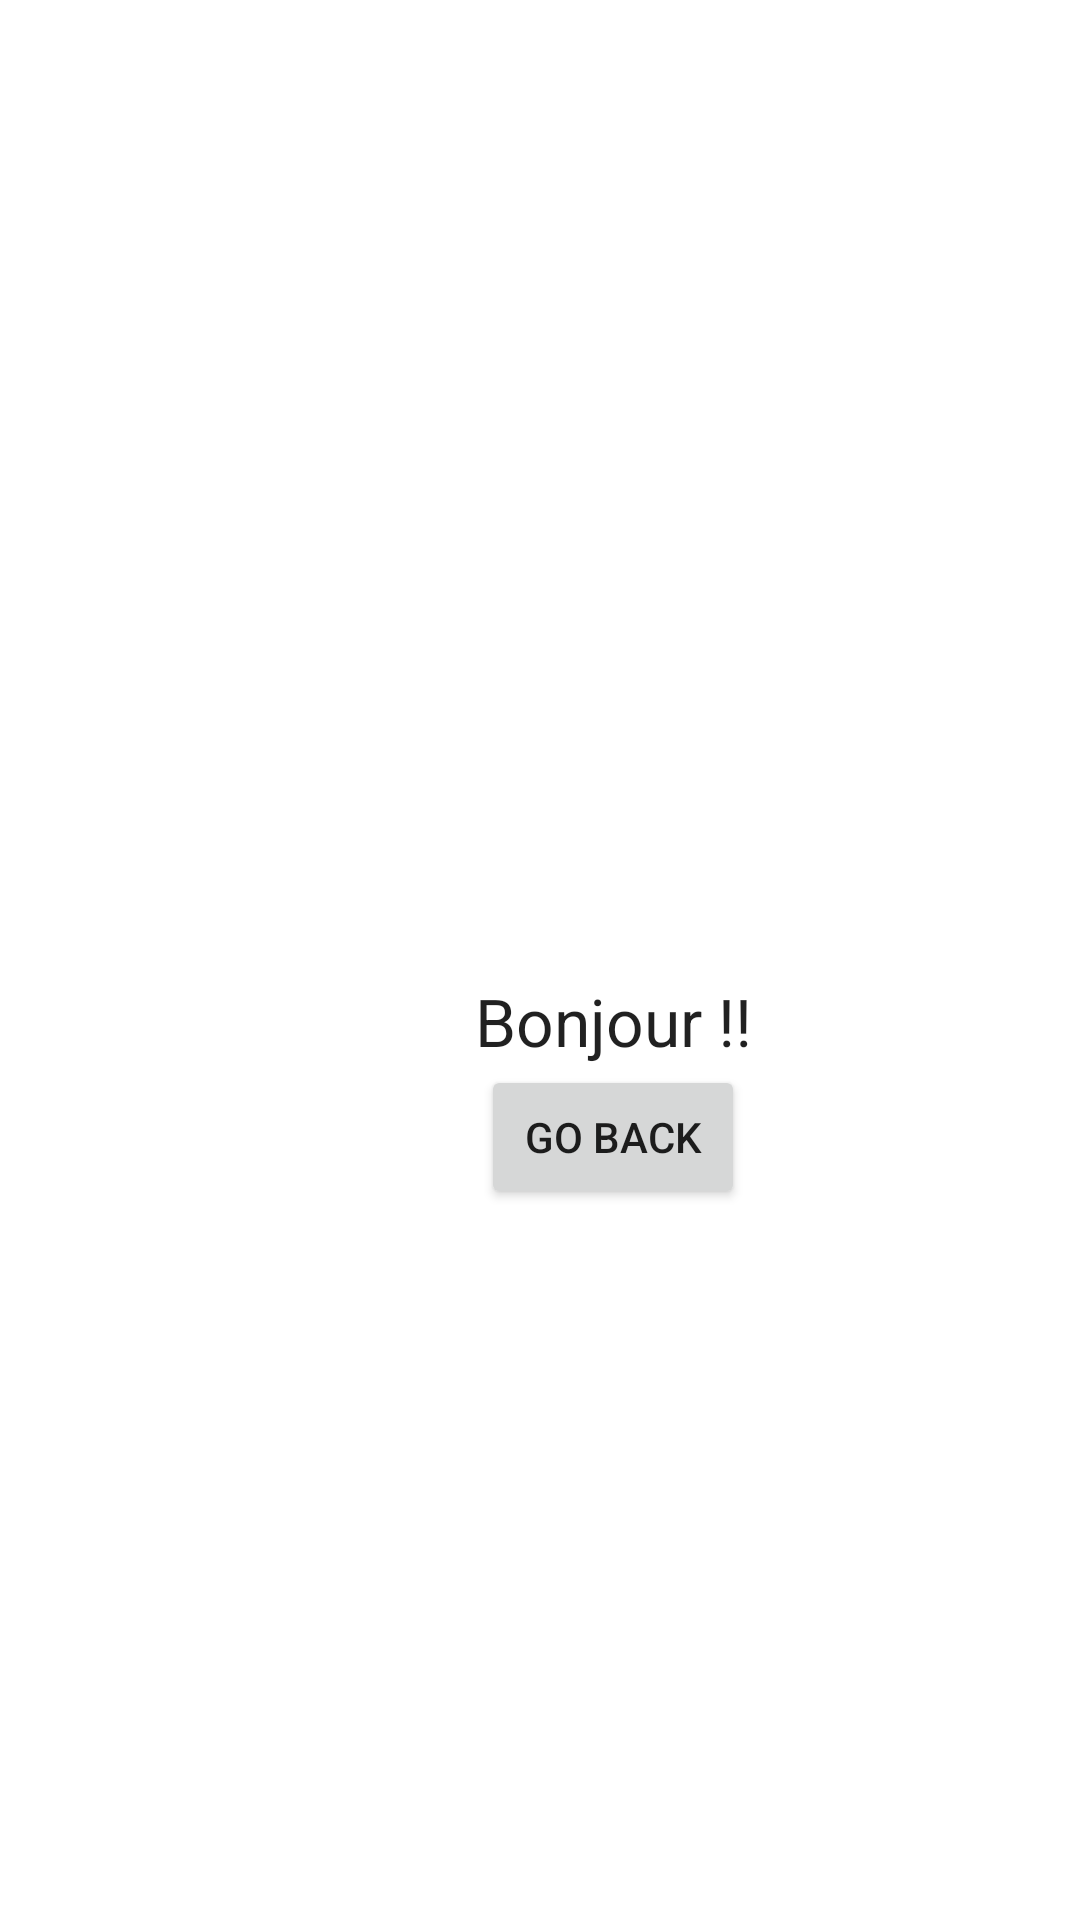

This screen was rendered from an Android layout file. Write that file and the resources it references.
<!-- AndroidManifest.xml: application theme Theme.EvolvedActivity -->
<!-- res/layout/activity_perso.xml -->
<?xml version="1.0" encoding="utf-8"?>

<androidx.constraintlayout.widget.ConstraintLayout xmlns:android="http://schemas.android.com/apk/res/android"
    xmlns:app="http://schemas.android.com/apk/res-auto"
    xmlns:tools="http://schemas.android.com/tools"
    android:layout_width="match_parent"
    android:layout_height="match_parent"
    tools:context=".PersoActivity">

    <LinearLayout
        android:layout_width="409dp"
        android:layout_height="729dp"
        android:gravity="center"
        android:orientation="vertical"
        tools:ignore="MissingConstraints"
        tools:layout_editor_absoluteX="1dp"
        tools:layout_editor_absoluteY="1dp">

        <TextView
            android:id="@+id/welcomeText"
            android:layout_width="match_parent"
            android:layout_height="wrap_content"
            android:gravity="center"
            android:text="Bonjour !!"
            android:textAppearance="@style/TextAppearance.AppCompat.Large" />

        <Button
            android:id="@+id/goBackButton"
            android:layout_width="wrap_content"
            android:layout_height="wrap_content"
            android:text="Go back" />
    </LinearLayout>
</androidx.constraintlayout.widget.ConstraintLayout>
<!-- resources referenced by this layout -->
<resources>
  <style name="Theme.EvolvedActivity" parent="Theme.MaterialComponents.DayNight.DarkActionBar">
          
          <item name="colorPrimary">@color/purple_500</item>
          <item name="colorPrimaryVariant">@color/purple_700</item>
          <item name="colorOnPrimary">@color/white</item>
          
          <item name="colorSecondary">@color/teal_200</item>
          <item name="colorSecondaryVariant">@color/teal_700</item>
          <item name="colorOnSecondary">@color/black</item>
          
          <item name="android:statusBarColor">?attr/colorPrimaryVariant</item>
          
      </style>
  <!-- not gathered from this repository: default colours our renderer supplied (Android Studio template values) -->
  <color name="purple_500">#FF6200EE</color>
  <color name="purple_700">#FF3700B3</color>
  <color name="teal_200">#FF03DAC5</color>
  <color name="teal_700">#FF018786</color>
  <color name="black">#FF000000</color>
  <color name="white">#FFFFFFFF</color>
</resources>
